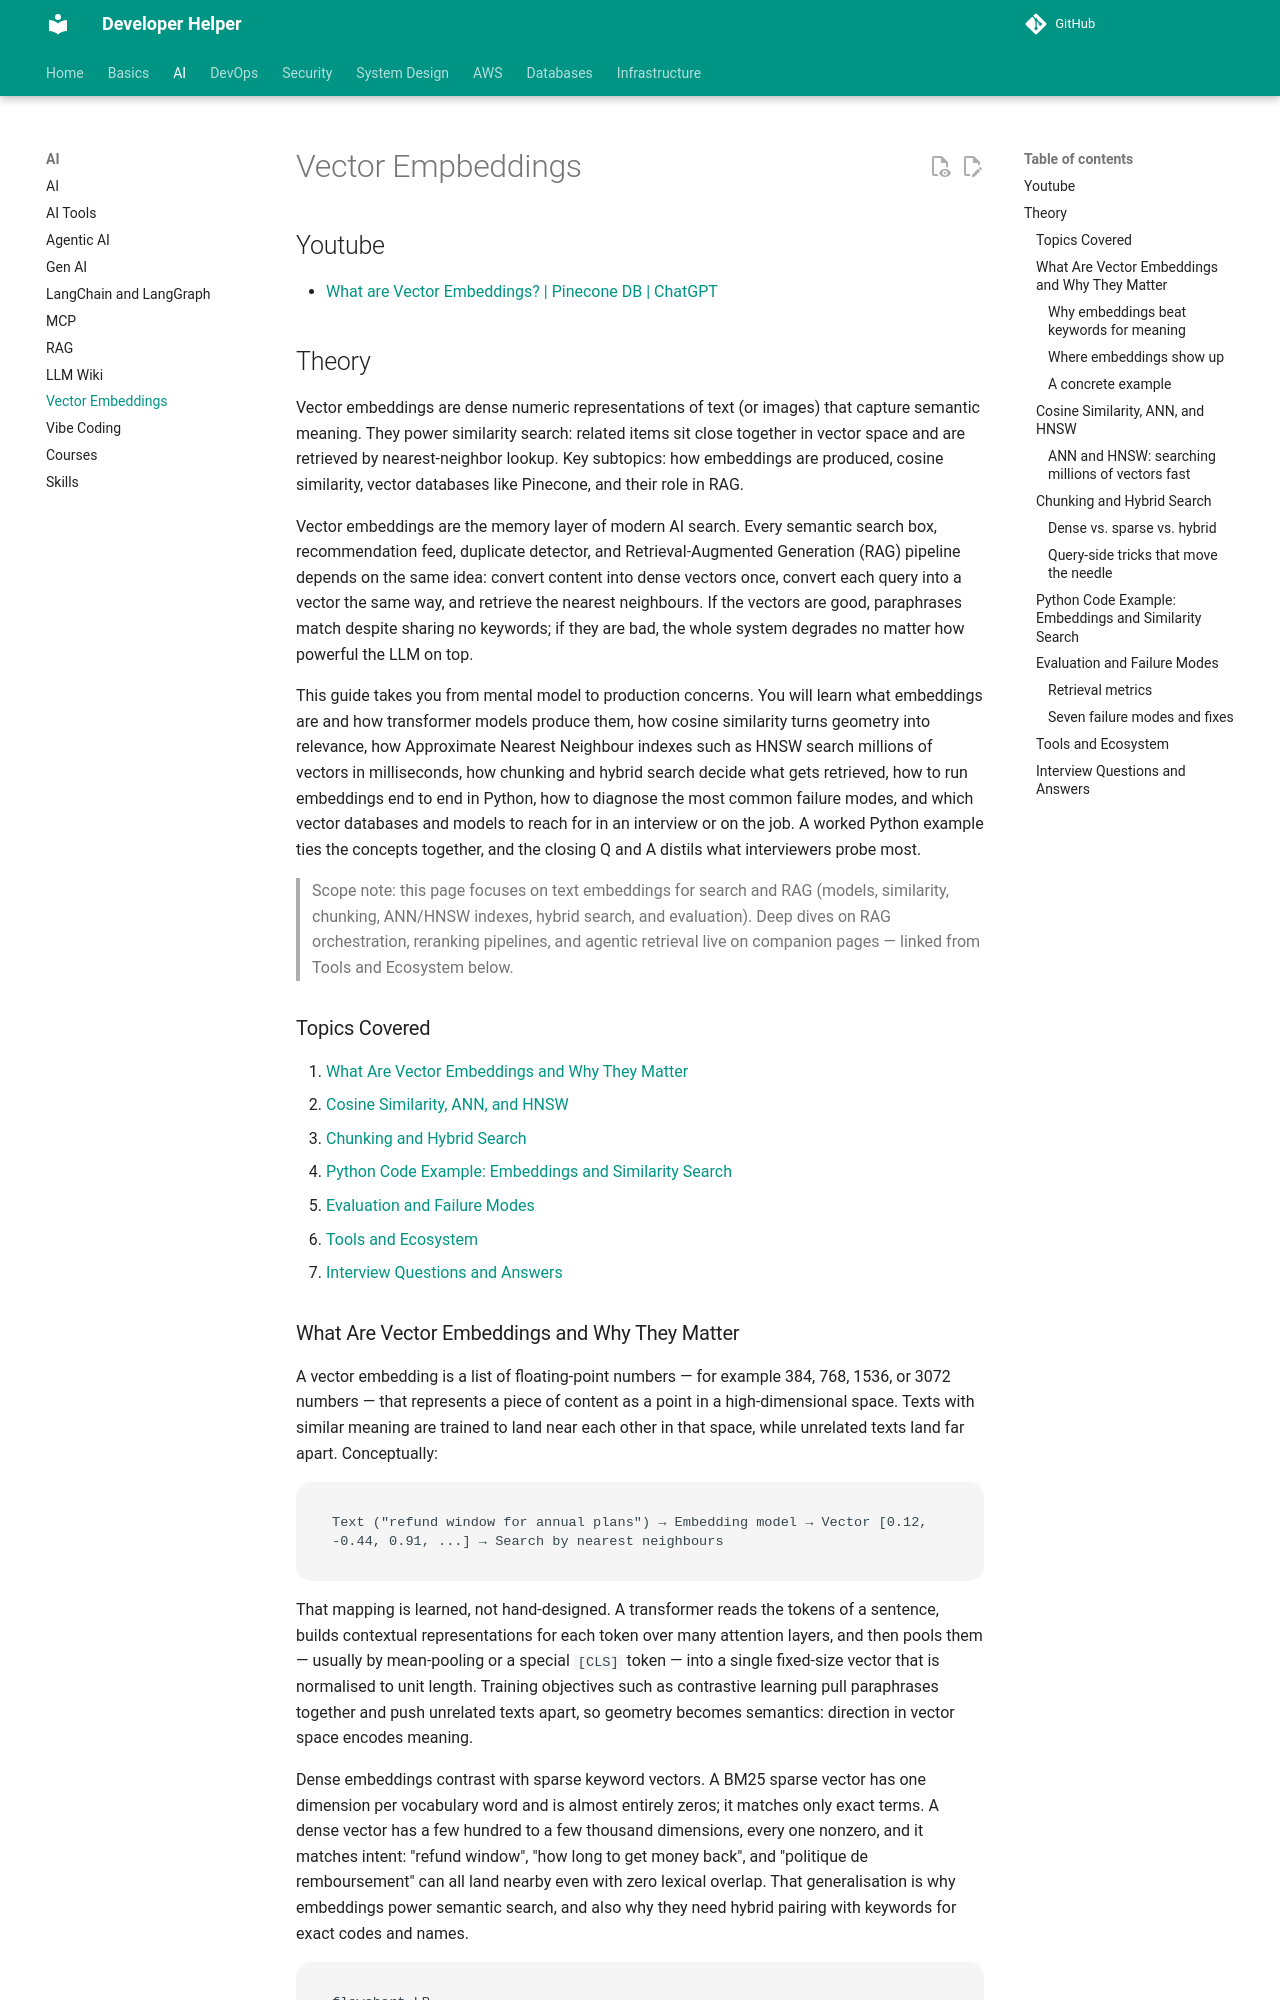

repository: abhishekghoshh/developer-helper · page: ai/vector-embeddings/index.html · generator: mkdocs

# Vector Empbeddings


## Youtube

- [What are Vector Embeddings? | Pinecone DB | ChatGPT](https://www.youtube.com/watch?v=1EookJWbvQM)

## Theory

Vector embeddings are dense numeric representations of text (or images) that capture semantic meaning.
They power similarity search: related items sit close together in vector space and are retrieved by nearest-neighbor lookup.
Key subtopics: how embeddings are produced, cosine similarity, vector databases like Pinecone, and their role in RAG.

Vector embeddings are the memory layer of modern AI search. Every semantic search box, recommendation
feed, duplicate detector, and Retrieval-Augmented Generation (RAG) pipeline depends on the same idea:
convert content into dense vectors once, convert each query into a vector the same way, and retrieve
the nearest neighbours. If the vectors are good, paraphrases match despite sharing no keywords; if they
are bad, the whole system degrades no matter how powerful the LLM on top.

This guide takes you from mental model to production concerns. You will learn what embeddings are and how
transformer models produce them, how cosine similarity turns geometry into relevance, how Approximate
Nearest Neighbour indexes such as HNSW search millions of vectors in milliseconds, how chunking and
hybrid search decide what gets retrieved, how to run embeddings end to end in Python, how to diagnose
the most common failure modes, and which vector databases and models to reach for in an interview or
on the job. A worked Python example ties the concepts together, and the closing Q and A distils what
interviewers probe most.

> Scope note: this page focuses on text embeddings for search and RAG (models, similarity, chunking,
> ANN/HNSW indexes, hybrid search, and evaluation). Deep dives on RAG orchestration, reranking pipelines,
> and agentic retrieval live on companion pages — linked from Tools and Ecosystem below.

### Topics Covered

1. [What Are Vector Embeddings and Why They Matter](#what-are-vector-embeddings-and-why-they-matter)
2. [Cosine Similarity, ANN, and HNSW](#cosine-similarity-ann-and-hnsw)
3. [Chunking and Hybrid Search](#chunking-and-hybrid-search)
4. [Python Code Example: Embeddings and Similarity Search](#python-code-example-embeddings-and-similarity-search)
5. [Evaluation and Failure Modes](#evaluation-and-failure-modes)
6. [Tools and Ecosystem](#tools-and-ecosystem)
7. [Interview Questions and Answers](#interview-questions-and-answers)
